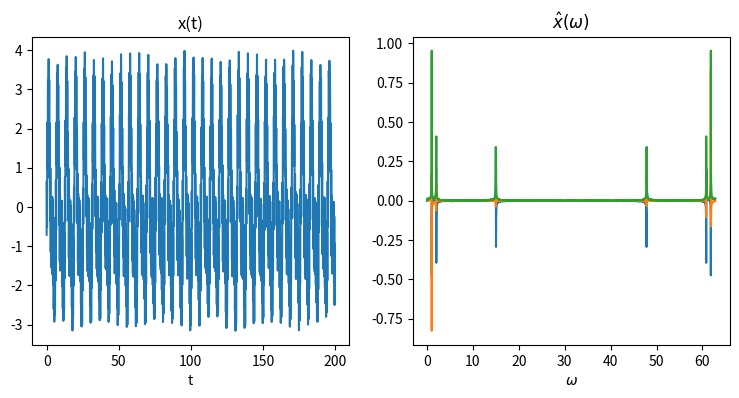

Write the Python code that produced this figure.
# ++++++++++++++++++++++++++++++++++++++++++++++++++++++++++++++++++++++++++++ #
# Fourier Trasform in Python. Test numpy functions                             #
#                                                                              #
# fft transform and digital signals.                                           #
# - Test for aliasing, spectral leakage and scalloping                         #
# -"Physical" DFT to:                                                          #
#   - get the right physical units                                             #
#   - retrieve the continuous case in the limit dt -> 0                        #
#                                                                              #
# ++++++++++++++++++++++++++++++++++++++++++++++++++++++++++++++++++++++++++++ #

import numpy as np
import matplotlib.pyplot as plt

# === Noise amplitude ===
# - Amplitude of a (Psuedo)random noise with
#   - a uniform distribution (np.rand()) 
#   - a normal distribution (np.randn())
AmNoise = 0.1

# === Define the signal in time ===
# - Define the analytical (time continuous) signal as the sum of the sine fncs
# with
Am = np.array( [ 2. ,  1. ,  1. ] )             # amplitudes
Om = np.array( [ 1. ,  2. , 15. ] )             # angular velocities
Ph = np.array( [ 0. , 45. ,  0. ] ) *np.pi/180. # phases

# - Vector of time instants when the signal is sampled
t0 = 0.0 ; tend = 200. ; T = tend - t0 ; dt = .10
# -time observation containing an integer number of periods -> no aliasing
# t0 = 0.0 ; tend = 50.*2*np.pi ; T = tend - t0 ; N = 2000 ; dt = tend/N
t = np.arange(t0,tend,dt) ; N = len(t)

print('\n === Sampled signal === ')
print(' Observation time,   T: %8.3f' % (T) )
print(' Sampling time   ,  dt: ', dt)
print(' N.of samples    ,   N: ', N)
print(' Sampling freq   ,  fs: %8.3f ' % ( 1./dt) )
print(' Sampling ang.vel, Oms: %8.3f ' % (2.*np.pi/dt) )
print(' -> Frequency resolution, dOm: %8.3f ' % ( 1./T ) )
print(' -> Max. non-aliased freq.   : %8.3f ' % ( .5/dt ) )
print(' -> Max. non-aliased ang.vel : %8.3f ' % ( np.pi/dt ) )

# - Sampled (discrete time) signal
f = np.zeros(t.shape)
for i in range(0,Am.shape[0]):
    f = f + Am[i]*np.sin(Om[i]*t-Ph[i]) 

# - Add noise
f = f + 2.*AmNoise*( np.random.rand(t.shape[0]) - .5 )

# - plot signal
plt.figure(1, figsize=(9, 4))
plt.subplot(121)
plt.plot(t,f)
# plt.axis('scaled'), plt.axis([t0, tend, -5, 5])
plt.xlabel('t'), plt.title('x(t)')

# === Fourier transform of the signal ===
# - Remove average value
fAve = np.mean(f) ; f = f - fAve
# - Fast Fourier Transform (fft) is an anlgorithm to efficiently compute the 
# Discrete Fourier Transform (DFT) of a sequence {x_n}_{n=0:N-1}
#  F[k] = sum_{n=0}^{N-1} f[n] e^{i 2*pi*k*n/N} , k = 0:N-1             # (Eq.1)
F = np.fft.fft(f)
# - This fft produces a result that is not consistent with the physical units
# - To obtain a "phyisical-dimensional" correct fft, the multiplication by a
#   time is needed. If (Eq.1) is multiplied by dt, the DFT converges to the 
#   continuous transform for dt -> 0
# F = F * dt                                                            # (Eq.2)
# - In order to retrieve the "correct amplitude" of the Fourier transform, it is
#   needed to divide (Eq.1) by N. This is equal to the average of the Fourier
#   transform of (Eq.2) over the observation period T, since T = N*dt,
#   coinciding with the coefficients of the Fourier series.
F = F / N                                                             # (Eq.3)
# !!! It is importart to remind that the product of the multiplicative
# !!! coefficients of the DFT and the IDFT must be equal to 1/N       


# - Observation time T induces the Frequency resolution dOm
dOm = 2.*np.pi/T ; om = np.arange(0,F.shape[0]) * dOm

# - Plot Fourier transform of the signal: real and imag part and absolute value
plt.subplot(122)
plt.plot(om,np.real(F), om,np.imag(F), om,np.abs(F))
plt.xlabel('$\omega$'), plt.title('$\hat{x}(\omega)$')

# # - Plot Fourier transform of the signal: absolute value and phase
# plt.figure(2, figsize=(5,5))
# plt.subplot(211)
# plt.plot(om,np.abs(F))
# plt.xlabel('$\omega$'), plt.title('$|\hat{x}|(\omega)$')
# plt.subplot(212)
# plt.plot(om,np.angle(F),'o')
# plt.xlabel('$\omega$'), plt.title('$\\angle\hat{x}(\omega)$')


plt.show()

